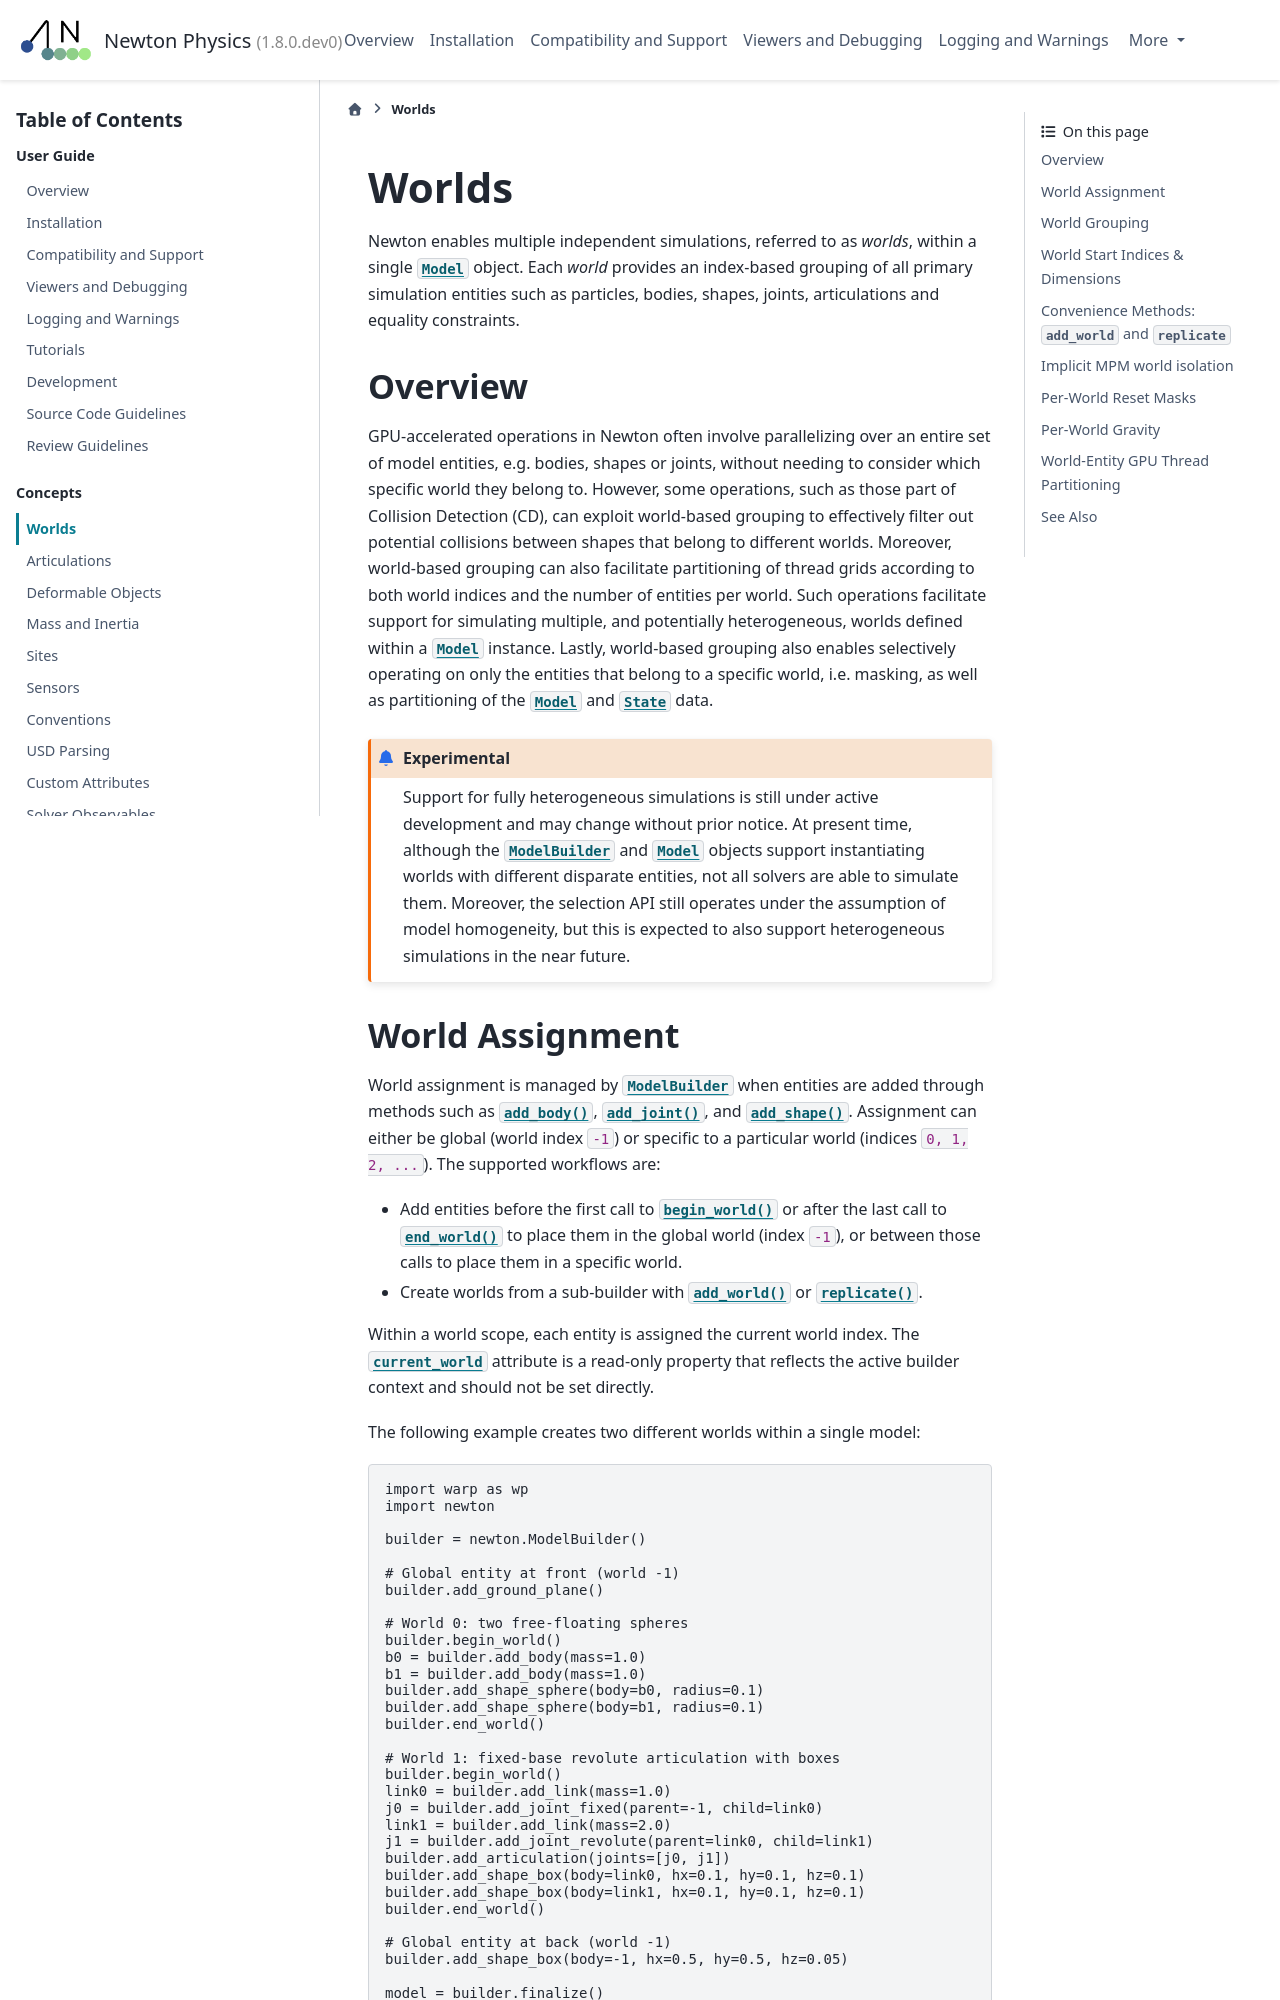

repository: PranaLabs/newton · page: fba/concepts/worlds.html · generator: sphinx

.. SPDX-FileCopyrightText: Copyright (c) 2025 The Newton Developers
.. SPDX-License-Identifier: CC-BY-4.0

.. _Worlds:

Worlds
======

Newton enables multiple independent simulations, referred to as *worlds*, within a single :class:`~newton.Model` object.
Each *world* provides an index-based grouping of all primary simulation entities such as particles, bodies, shapes, joints, articulations and equality constraints.


Overview
--------

GPU-accelerated operations in Newton often involve parallelizing over an entire set of model entities, e.g. bodies, shapes or joints, without needing to consider which specific world they belong to.
However, some operations, such as those part of Collision Detection (CD), can exploit world-based grouping to effectively filter out potential collisions between shapes that belong to different worlds.
Moreover, world-based grouping can also facilitate partitioning of thread grids according to both world indices and the number of entities per world.
Such operations facilitate support for simulating multiple, and potentially heterogeneous, worlds defined within a :class:`~newton.Model` instance.
Lastly, world-based grouping also enables selectively operating on only the entities that belong to a specific world, i.e. masking, as well as partitioning of the :class:`~newton.Model` and :class:`~newton.State` data.

.. experimental::

   Support for fully heterogeneous simulations is still under active development
   and may change without prior notice.
   At present time, although the :class:`~newton.ModelBuilder` and :class:`~newton.Model` objects support instantiating worlds with different disparate entities, not all solvers are able to simulate them.
   Moreover, the selection API still operates under the assumption of model homogeneity, but this is expected to also support heterogeneous simulations in the near future.

.. _World assignment:
